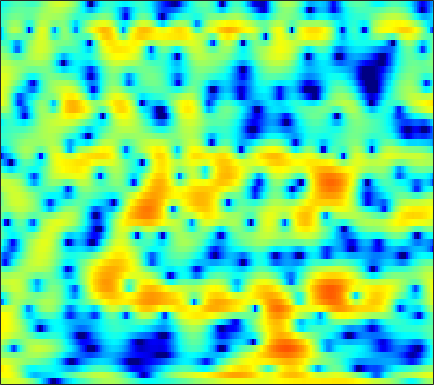

The file beside this chart, header and first rows:
2.5028, 2.7931, 3.1479, 3.4247, 3.5577, 3.634, 3.5945, 3.4931, 3.2421, 2.8818, 2.4183, 1.9895, 1.3283, 0.55938, -0.097592, -1.0952, -2.2426, -3.2238, -4.7086, -6.4629, -8.6176, -10.528, -13.757, -18.167
4.484, 4.751, 4.93, 4.896, 4.723, 4.295, 3.639, 2.992, 1.914, 0.5905, -0.9845, -2.317, -4.225, -6.079, -7.201, -8.019, -8.083, -7.844, -7.434, -7.069, -6.838, -6.723, -6.567, -6.384
5.787, 5.535, 5.133, 4.638, 4.195, 3.493, 2.653, 1.931, 0.8403, -0.3854, -1.696, -2.683, -3.87, -4.754, -5.121, -5.214, -5.011, -4.79, -4.499, -4.322, -4.257, -4.284, -4.418, -4.655
3.584, 3.44, 3.22, 2.966, 2.754, 2.442, 2.106, 1.846, 1.495, 1.147, 0.8124, 0.5781, 0.2832, 0.004527, -0.1897, -0.4368, -0.6768, -0.8615, -1.138, -1.465, -1.882, -2.254, -2.854, -3.597
0.8176, 0.742, 0.5376, 0.2753, 0.07923, -0.1213, -0.202, -0.1703, -0.01177, 0.2483, 0.5596, 0.8017, 1.088, 1.316, 1.438, 1.527, 1.528, 1.473, 1.31, 1.07, 0.7306, 0.4121, -0.1055, -0.7307
-0.09602, -0.7926, -2.227, -4.409, -6.746, -11.05, -13.49, -10.51, -6.34, -3.462, -1.471, -0.339, 0.8048, 1.635, 2.093, 2.516, 2.76, 2.846, 2.836, 2.708, 2.471, 2.232, 1.831, 1.341
2.323, 1.764, 0.8497, -0.2079, -1.002, -1.863, -2.238, -2.123, -1.558, -0.775, -0.04073, 0.409, 0.8584, 1.151, 1.286, 1.371, 1.372, 1.322, 1.211, 1.052, 0.8459, 0.6613, 0.3615, -0.005474
4.462, 4.21, 3.816, 3.39, 3.066, 2.641, 2.232, 1.928, 1.523, 1.115, 0.6966, 0.3372, -0.2169, -0.899, -1.478, -2.309, -3.111, -3.623, -4.089, -4.248, -4.149, -3.968, -3.707, -3.527
5.265, 5.17, 4.952, 4.636, 4.335, 3.859, 3.302, 2.832, 2.1, 1.244, 0.2471, -0.5938, -1.889, -3.462, -4.917, -7.408, -10.93, -14.88, -22.72, -17.91, -12.47, -9.983, -7.785, -6.402
5.255, 5.235, 5.064, 4.74, 4.399, 3.819, 3.109, 2.511, 1.607, 0.5525, -0.6117, -1.534, -2.759, -3.977, -4.889, -6.136, -7.353, -8.109, -8.603, -8.321, -7.524, -6.836, -6, -5.344
5.218, 5.143, 4.937, 4.604, 4.252, 3.606, 2.718, 1.898, 0.5933, -1.016, -2.939, -4.493, -6.273, -7.061, -6.838, -5.971, -4.971, -4.333, -3.612, -3.017, -2.512, -2.229, -2.069, -2.133
2.81, 2.741, 2.8, 2.946, 3.013, 2.915, 2.451, 1.821, 0.6361, -1.051, -3.504, -6.051, -10.09, -10.76, -8.325, -5.172, -2.891, -1.617, -0.3888, 0.4386, 0.9366, 1.167, 1.25, 1.052
-11.43, -9.715, -5.377, -2.385, -0.8695, 0.4749, 1.23, 1.429, 1.322, 0.9525, 0.4825, 0.07833, -0.3893, -0.5957, -0.5241, -0.2147, 0.1846, 0.5222, 0.9875, 1.393, 1.647, 1.728, 1.735, 1.578
-4.968, -4.495, -3.038, -1.359, -0.3006, 0.7412, 1.488, 1.851, 2.023, 1.905, 1.62, 1.339, 0.8673, 0.3403, -0.005881, -0.3605, -0.5373, -0.5391, -0.3745, -0.05773, 0.3192, 0.5493, 0.7399, 0.7694
0.5107, 0.9436, 1.513, 2.042, 2.408, 2.794, 2.955, 2.983, 2.867, 2.482, 1.808, 1.121, -0.05939, -1.664, -3.18, -5.516, -7.5, -7.82, -6.365, -4.351, -2.618, -1.625, -0.716, -0.2359
2.082, 2.32, 2.594, 2.806, 2.93, 3.061, 3.087, 2.992, 2.733, 2.312, 1.627, 0.9068, -0.3538, -2.032, -3.671, -6.375, -8.909, -9.315, -7.471, -5.075, -3.269, -2.319, -1.484, -1.066
1.327, 1.276, 1.28, 1.376, 1.472, 1.61, 1.787, 1.882, 1.913, 1.846, 1.67, 1.438, 1.004, 0.4931, 0.07767, -0.4532, -0.8226, -0.9563, -0.9619, -0.8242, -0.6396, -0.5773, -0.649, -0.9394
-2.035, -2.496, -2.756, -2.531, -2.125, -1.471, -0.7432, -0.1789, 0.482, 1.001, 1.427, 1.674, 1.893, 2.021, 2.077, 2.094, 2.061, 2.019, 1.934, 1.775, 1.532, 1.282, 0.8039, 0.1288
-10.09, -13.39, -15.29, -11.97, -9.354, -6.577, -4.535, -3.32, -1.916, -0.7298, 0.2342, 0.8612, 1.579, 2.135, 2.467, 2.809, 3.021, 3.096, 3.106, 2.987, 2.722, 2.437, 1.927, 1.26
-9.387, -11.27, -12.51, -11.74, -10.65, -9.067, -7.324, -6.072, -4.483, -2.93, -1.513, -0.5773, 0.5214, 1.445, 2.012, 2.611, 3.048, 3.266, 3.4, 3.39, 3.215, 2.971, 2.516, 1.907
-5.383, -6.741, -8.585, -10.5, -11.75, -12.9, -12.23, -10.43, -7.645, -5.183, -3.066, -1.721, -0.2383, 0.9753, 1.727, 2.519, 3.119, 3.45, 3.72, 3.806, 3.717, 3.519, 3.082, 2.439
-2.99, -4.376, -6.594, -9.367, -11.83, -15.71, -14.99, -11.89, -8.23, -5.367, -3.246, -1.944, -0.4994, 0.6354, 1.357, 2.188, 2.848, 3.245, 3.672, 3.905, 3.957, 3.866, 3.525, 2.925
-1.275, -2.28, -3.514, -4.65, -5.257, -5.566, -5.524, -5.071, -4.253, -3.38, -2.517, -1.988, -1.377, -0.8084, -0.393, 0.2508, 0.979, 1.544, 2.268, 2.898, 3.323, 3.503, 3.524, 3.269
-1.654, -2.936, -4.336, -5.021, -5.035, -4.454, -3.709, -3.248, -2.663, -2.426, -2.547, -2.882, -3.774, -4.922, -5.608, -5.494, -3.87, -2.262, -0.3385, 1.202, 2.357, 2.957, 3.484, 3.714
-3.696, -7.084, -15.31, -20.17, -11.07, -6.341, -3.593, -2.389, -1.524, -1.25, -1.697, -2.444, -4.335, -7.561, -11.07, -12.76, -7.644, -4.574, -1.699, 0.1703, 1.492, 2.195, 2.873, 3.337
-0.9478, -1.927, -2.934, -3.149, -2.723, -1.604, -0.5961, 0.07631, 0.6, 0.8028, 0.6481, 0.316, -0.2632, -0.985, -1.383, -1.664, -1.528, -1.275, -0.9442, -0.6094, -0.4616, -0.3494, -0.1568, 0.1658
0.2088, 0.4118, 0.6567, 1.028, 1.279, 1.665, 2.05, 2.254, 2.484, 2.502, 2.397, 2.189, 1.829, 1.376, 0.9802, 0.4077, -0.2844, -0.8842, -1.909, -3.259, -5.02, -6.565, -8.319, -8.281
-0.8549, 0.1138, 1.136, 1.874, 2.334, 2.747, 3.05, 3.169, 3.213, 3.136, 2.922, 2.701, 2.264, 1.744, 1.252, 0.506, -0.4303, -1.276, -2.665, -4.58, -7.144, -9.762, -13.82, -13.96
-0.5457, 0.46, 1.518, 2.232, 2.644, 3.012, 3.174, 3.21, 3.083, 2.858, 2.482, 2.159, 1.627, 1.036, 0.5538, -0.1226, -0.8108, -1.372, -2.136, -3.002, -3.866, -4.471, -5.099, -5.381
1.627, 2.056, 2.503, 2.847, 2.974, 3.07, 2.985, 2.842, 2.508, 2.007, 1.351, 0.7512, -0.09302, -0.9793, -1.54, -2.153, -2.45, -2.529, -2.455, -2.282, -2.143, -2.059, -2.022, -2.072
2.734, 2.735, 2.703, 2.653, 2.582, 2.391, 2.154, 1.857, 1.36, 0.5938, -0.433, -1.479, -3.237, -5.508, -7.4, -9.187, -8.631, -7.02, -4.869, -3.099, -1.759, -0.9954, -0.2242, 0.2737
1.208, 0.8427, 0.4192, 0.008221, -0.1776, -0.3868, -0.5033, -0.6131, -0.8705, -1.339, -2.166, -3.086, -4.884, -7.497, -10.13, -13.44, -11.8, -9.01, -5.742, -3.406, -1.585, -0.5089, 0.6605, 1.577
-2.777, -3.666, -4.88, -6.123, -6.692, -6.637, -5.821, -4.909, -3.911, -3.209, -2.962, -3.015, -3.452, -4.058, -4.55, -4.941, -4.903, -4.532, -3.723, -2.623, -1.399, -0.4465, 0.7841, 1.895
-7.653, -8.707, -10.72, -14.44, -21.38, -22.67, -11.95, -8.303, -5.162, -3.284, -2.204, -1.761, -1.626, -1.873, -2.321, -3.118, -4.134, -4.805, -5.379, -4.745, -3.112, -1.595, 0.3029, 1.889
-16.62, -12.73, -10.15, -8.718, -8.174, -6.763, -5.01, -3.587, -1.885, -0.5774, 0.311, 0.64, 0.7385, 0.329, -0.2993, -1.778, -4.251, -7.32, -15.69, -14.57, -6.059, -2.64, 0.3277, 2.292
-8.092, -7.334, -5.948, -4.695, -3.728, -2.651, -1.608, -0.8513, 0.000305, 0.7293, 1.228, 1.458, 1.527, 1.323, 1.009, 0.3526, -0.4573, -1.082, -1.568, -1.35, -0.4653, 0.4062, 1.508, 2.341
-3.784, -3.679, -3.345, -2.855, -2.406, -1.831, -1.23, -0.8335, -0.3127, 0.1161, 0.457, 0.664, 0.8312, 0.9202, 0.9157, 0.8868, 0.8354, 0.8186, 0.8773, 1.025, 1.279, 1.48, 1.722, 1.831
-3.174, -3.07, -2.843, -2.522, -2.323, -1.976, -1.675, -1.452, -1.169, -0.9125, -0.6475, -0.4666, -0.2059, 0.05304, 0.2453, 0.5024, 0.7519, 0.9492, 1.191, 1.425, 1.627, 1.746, 1.839, 1.832
-4.155, -3.774, -3.302, -2.951, -2.748, -2.584, -2.517, -2.485, -2.499, -2.461, -2.355, -2.2, -1.867, -1.428, -1.023, -0.4693, 0.0963, 0.4911, 0.9739, 1.393, 1.725, 1.928, 2.116, 2.223
-5.621, -4.54, -3.614, -3.189, -3.047, -3.211, -3.603, -4.028, -4.723, -5.382, -5.817, -5.798, -5.267, -4.261, -3.348, -2.127, -0.9899, -0.2695, 0.5542, 1.195, 1.675, 1.954, 2.238, 2.459
-3.373, -2.561, -2.053, -2.046, -2.331, -3.129, -4.314, -5.555, -7.638, -10.58, -14.87, -17.27, -13.72, -8.983, -6.381, -3.738, -1.819, -0.7164, 0.3487, 1.033, 1.431, 1.563, 1.63, 1.691
1.746, 1.56, 1.063, 0.2351, -0.7371, -2.26, -4.151, -5.784, -7.957, -10.15, -11.98, -12.21, -10.46, -7.525, -5.38, -3.011, -1.224, -0.2091, 0.6802, 1.086, 0.9527, 0.4764, -0.693, -2.315
4.385, 3.79, 2.706, 1.173, -0.3417, -2.894, -6.313, -9.47, -13.65, -14.12, -11.4, -9.573, -7.424, -5.466, -4.186, -2.619, -1.312, -0.5649, 0.1799, 0.4822, 0.2278, -0.3985, -2.054, -4.969
4.349, 3.755, 2.641, 1.087, -0.3409, -2.787, -5.916, -8.624, -11.95, -12.49, -10.76, -9.378, -7.961, -6.888, -6.121, -5.09, -3.975, -3.109, -2.069, -1.246, -0.6848, -0.454, -0.314, -0.2147
4.216, 3.811, 3.035, 1.994, 1.069, -0.3731, -1.939, -3.091, -4.535, -5.749, -6.79, -7.531, -8.73, -10.19, -11.12, -11.15, -9.196, -7.263, -4.947, -3.071, -1.639, -0.8121, 0.06053, 0.7483
4.253, 4.049, 3.599, 2.979, 2.396, 1.494, 0.4886, -0.3209, -1.5, -2.78, -4.259, -5.62, -7.968, -11.37, -15.03, -17.58, -12.19, -8.803, -5.617, -3.419, -1.841, -0.9482, -0.06704, 0.5545
3.851, 3.782, 3.55, 3.177, 2.803, 2.233, 1.569, 1.001, 0.1903, -0.6986, -1.656, -2.438, -3.483, -4.398, -4.872, -4.991, -4.484, -3.814, -2.823, -1.899, -1.161, -0.7511, -0.4135, -0.2906
3.076, 3.062, 2.935, 2.684, 2.445, 2.068, 1.638, 1.298, 0.857, 0.4194, 0.0006904, -0.279, -0.5928, -0.8217, -0.9191, -0.9205, -0.8095, -0.6858, -0.4911, -0.3417, -0.3258, -0.4356, -0.7637, -1.341
2.233, 2.19, 2.022, 1.734, 1.49, 1.125, 0.7704, 0.5601, 0.3811, 0.3188, 0.352, 0.4455, 0.605, 0.776, 0.9051, 1.068, 1.197, 1.234, 1.216, 1.065, 0.7348, 0.3389, -0.4228, -1.532
1.241, 1.08, 0.6809, 0.1045, -0.4039, -1.192, -1.891, -2.188, -2.234, -1.783, -1.01, -0.3673, 0.4585, 1.175, 1.635, 2.112, 2.431, 2.566, 2.594, 2.431, 2.067, 1.658, 0.89, -0.1403
-0.3331, -0.569, -1.152, -2.105, -3.239, -5.365, -8.446, -11.12, -11.32, -7.603, -4.335, -2.521, -0.6671, 0.7192, 1.514, 2.318, 2.87, 3.149, 3.303, 3.242, 2.975, 2.647, 2.06, 1.339
-2.717, -2.627, -2.607, -2.975, -3.715, -5.236, -7.444, -9.041, -9.139, -6.762, -4.261, -2.69, -1.058, 0.2221, 1.029, 1.952, 2.684, 3.065, 3.356, 3.362, 3.08, 2.689, 2.022, 1.267
-7.481, -5.44, -3.216, -1.861, -1.203, -0.8975, -0.9241, -1.081, -1.188, -1.236, -1.3, -1.413, -1.471, -1.091, -0.3688, 0.9478, 2.249, 3.014, 3.655, 3.748, 3.256, 2.487, 0.9109, -1.147
-7.623, -4.817, -1.874, 0.08679, 1.089, 1.889, 2.188, 2.127, 1.699, 0.7516, -0.9466, -3.097, -8.165, -16.48, -9.182, -2.73, 0.7545, 2.397, 3.627, 4.006, 3.576, 2.69, 0.538, -3.184
-3.218, -2.428, -1.317, -0.3332, 0.2202, 0.7703, 1.011, 1.008, 0.651, -0.08116, -1.18, -2.198, -3.555, -4.058, -3.452, -1.824, -0.114, 0.8907, 1.827, 2.293, 2.303, 2.034, 1.387, 0.5597
-3.361, -2.811, -2.139, -1.522, -1.119, -0.7278, -0.4918, -0.4285, -0.4883, -0.6793, -0.9571, -1.144, -1.323, -1.307, -1.128, -0.6868, -0.1321, 0.2957, 0.8159, 1.206, 1.447, 1.528, 1.54, 1.476
-4.044, -3.589, -3.019, -2.492, -2.135, -1.748, -1.462, -1.336, -1.23, -1.214, -1.264, -1.32, -1.357, -1.327, -1.236, -1.009, -0.6751, -0.3486, 0.1221, 0.5944, 1.034, 1.327, 1.65, 1.899
-4.957, -4.651, -4.137, -3.576, -3.162, -2.63, -2.209, -1.98, -1.83, -1.847, -1.997, -2.191, -2.476, -2.714, -2.8, -2.715, -2.338, -1.895, -1.147, -0.311, 0.5173, 1.096, 1.773, 2.326
